Labelled photos from "Data", an image-classification folder in carranzaevolve/recono. The possible labels are: 19 Crimes, 4 Soles, 4 Soles variant 1, 4 Soles variant 2, 4 Soles variant 3, 4 Soles variant 4, 4 Soles variant 6, Bacardi, Beringer, Bodegas Franco Espanolas, Campo Viejo, Casillero del Diablo, Concha Toro Lambrusco, Concha Toro Reservado, Concha Toro Trio, Cune, Josh, La Cetto, La Redonda, La Redonda variant 2, Martini, Moet and Chandon, Monte Xanic, Pata Negra, Riunite, Robert Mondavi, Sangre de Cristo, Santa Julia, Santa Rita, Siglo, Sol y Nieve, Sutter Home, Trivento, varios variant 1, Vina Maipo, World Table, Yellow Tail, Alma Mora, Andre, Anis Mico, Apothic, Barefoot, Boones, California Valle blanco, California Valle tinto, Caribe Cooler, Caribe Cooler Ultra, Carlo Rossi, Carlo Rossi fruit red, Carlo Rossi red, Carlo Rossi white, Carlo Rossi rosso frescato, Carnivor, Carnivor cabernet sauvignon, Codorniu, Conti licor, Controy licor naranja, Cool Wine, Cool Wine blanco, Cool Wine fruity blanco, Cool Wine fruity rosado, Cool Wine fruity tinto, Cool Wine rosado, Cool Wine tinto, Dark Horse, Dark Horse cabernet, Dark Horse chardonnay, Dark Horse merlot, Dark Horse rose, Don Simon white, Ederra, Ederra crianza, Ederra reserva, Ederra roble, Flamingo licor, Gallo, Gallo Family, Gallo Family cabernet, Gallo Family chardonnay, Gallo Family merlot, Gallo Family vin white, Gato Negro, Ghost, Ghost Pines, Glen Bays, Jarabe Madrilena, JP Chenet, Las Moras, Los Intocables, Los Pasos, Louis Martini, MacMurray pinot noir, Medusa Gomichela, Medusa Ultravioleta, Mirassou, Mora, Rompope Holandes, Ron Antillano, Santa Helena, Santa Helena cabernet, Santa Helena carmenere, Santa Helena chardonnay, Santa Helena gran reserva cabernet, Santa Helena gran vino, Santa Helena gran vino rose, Santa Helena gran vino tinto, Santa Helena reserva merlot, Santa Helena rose, Santa Helena varietal cabernet sauvignon, Santa Helena varietal carmenere, Santa Helena varietal chardonnay, Santa Helena varietal merlot, San Telmo, San Telmo cabernet, San Telmo malbec, San Telmo rosado, Septima, Tarapaca, Tequila Jarana, Tequila Mayorazgo, Tequila Viuda de Romero, Tarapaca gran reserva cabernet, Tarapaca gran reserva carmenere, Tarapaca reserva cabernet, Tarapaca reserva carmenere, Trapiche, Tres Coronas, Vodka Karat.

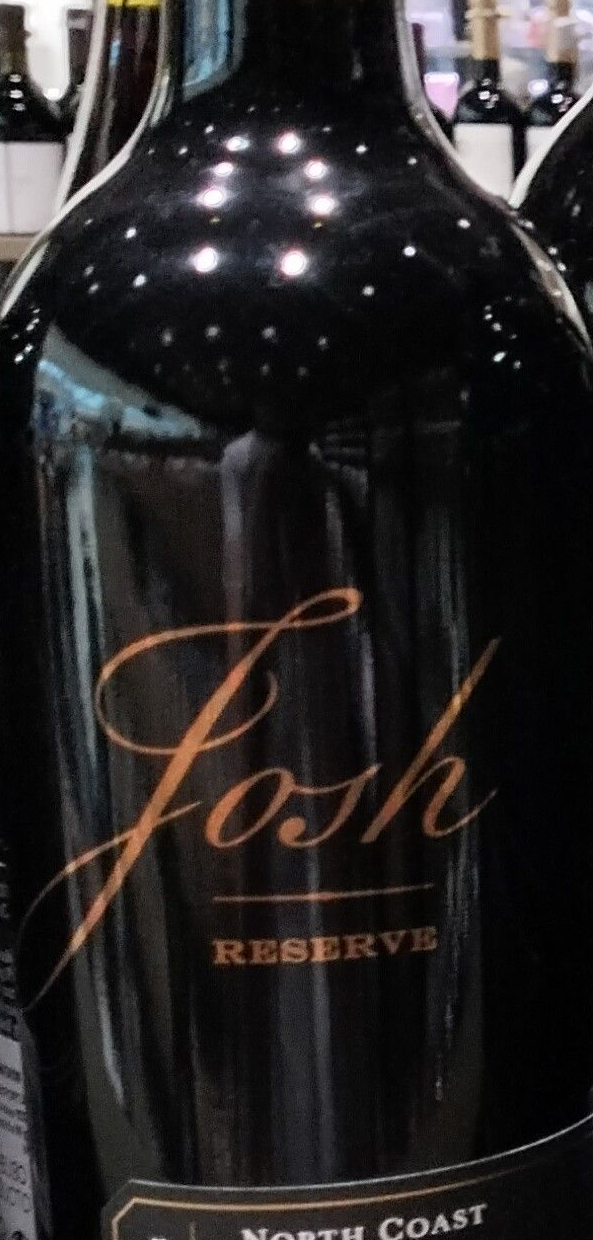
Label: Josh

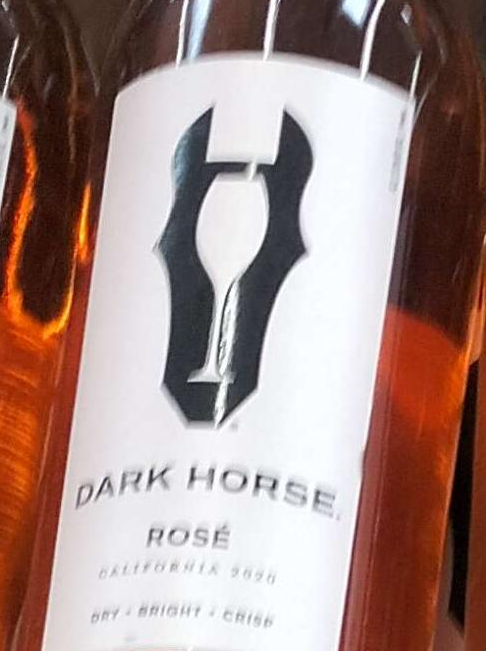
Label: Dark Horse rose

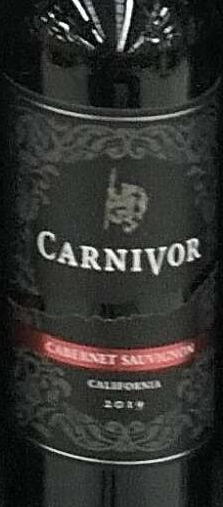
Label: Carnivor cabernet sauvignon

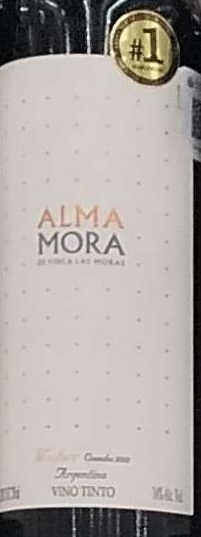
Label: Alma Mora

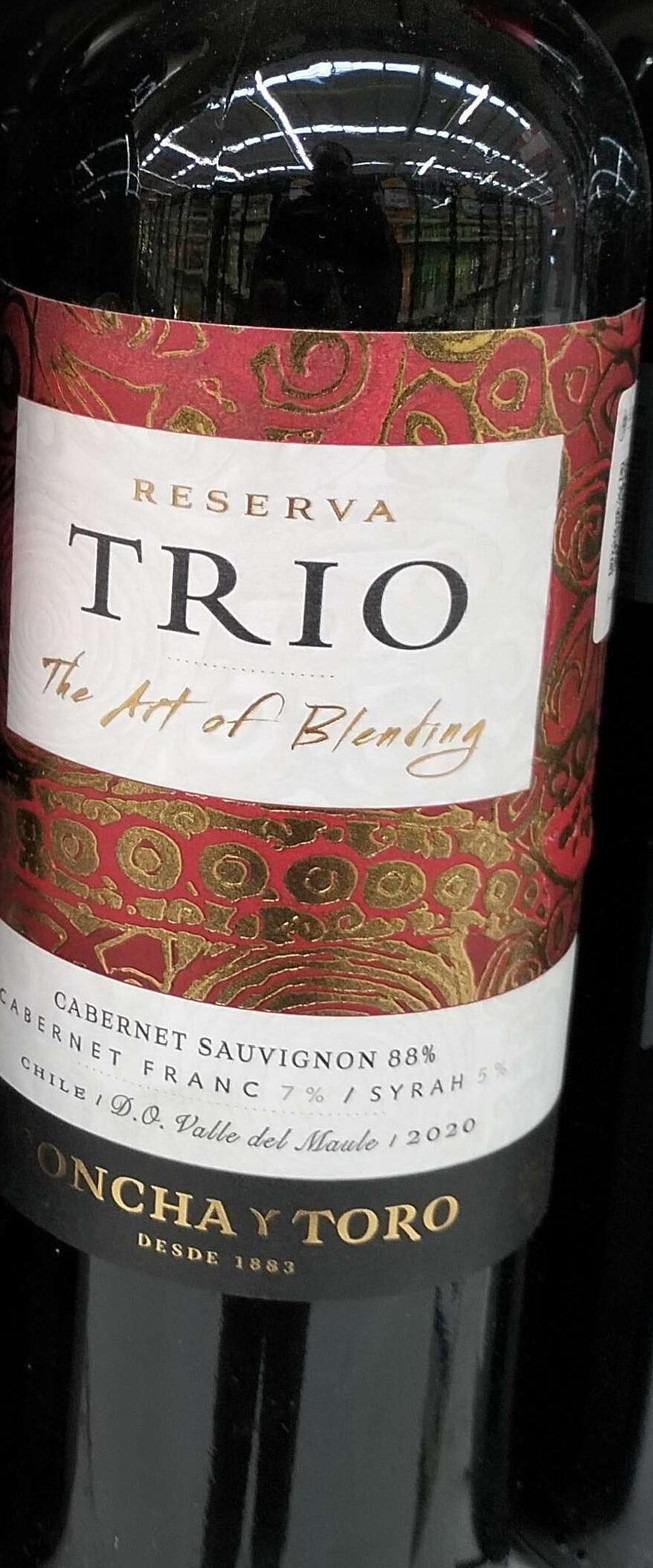
Label: Concha Toro Trio

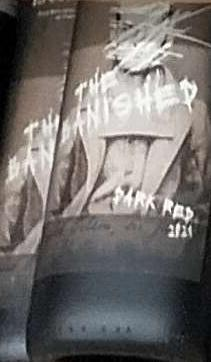
Label: 19 Crimes
